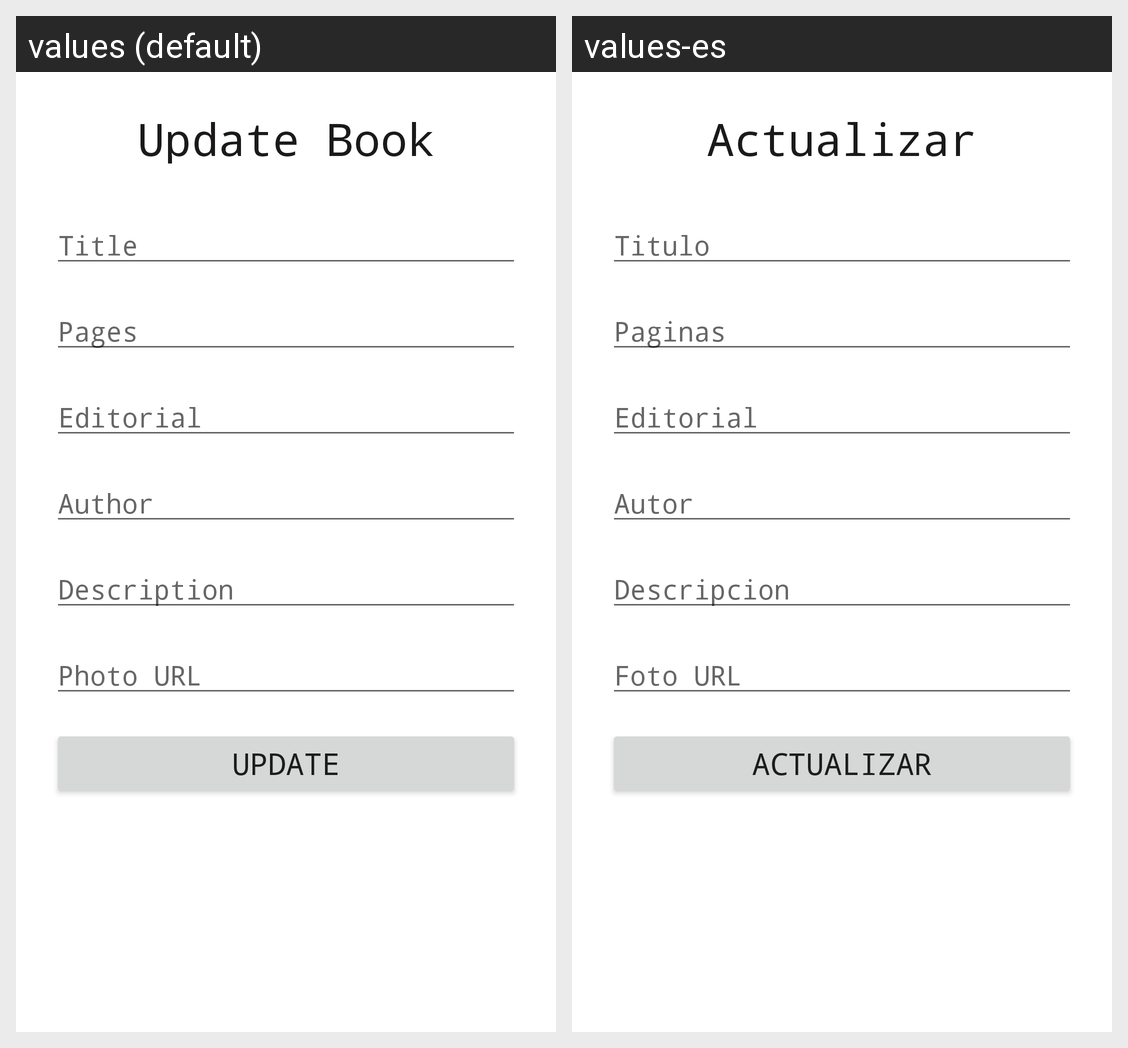

Translations of the strings shown on this Android screen, per locale in the grid:
Android screen res/layout/fragment_update.xml rendered under 2 locales, left to right: values (default), values-es. Device: Nexus 5 (rendered at 1080×1920; each locale shown at half size, 540×960, under a caption strip naming it); theme MaterialTheme.
Strings drawn on this screen, with the default value and each locale's value (text and hints the layout hard-codes, and strings that could not be matched under every locale, appear in the picture but are not listed):

update
  values: Update Book
  values-es: Actualizar Libro

title
  values: Title
  values-es: Titulo

pages
  values: Pages
  values-es: Paginas

editorial
  values: Editorial
  values-es: Editorial

author
  values: Author
  values-es: Autor

description
  values: Description
  values-es: Descripcion

photoUrl
  values: Photo URL
  values-es: Foto URL

buttonUpdate
  values: Update
  values-es: Actualizar
